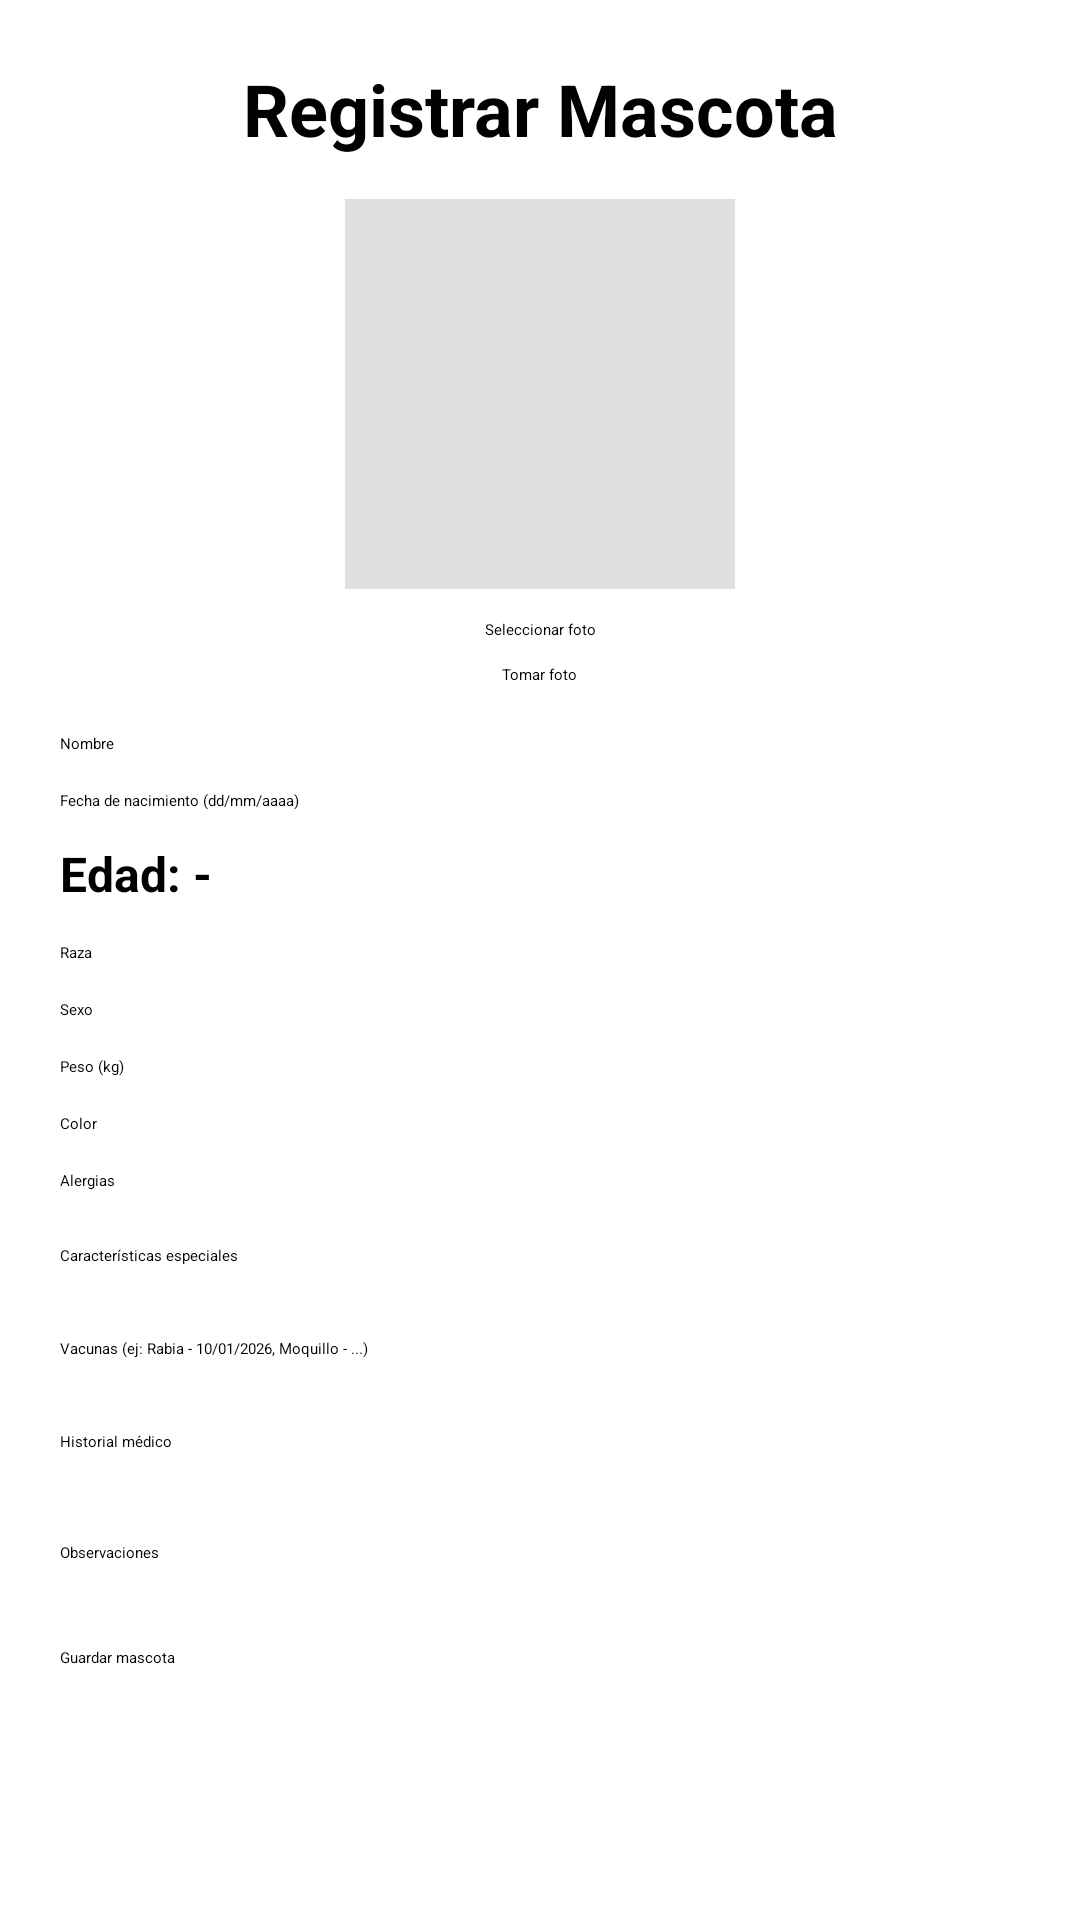

Reconstruct the res/layout file that produces this screen, plus the resources it refers to.
<!-- AndroidManifest.xml: application theme Theme.MiPrimeraApp -->
<!-- res/layout/activity_add_pet.xml -->
<?xml version="1.0" encoding="utf-8"?>
<ScrollView xmlns:android="http://schemas.android.com/apk/res/android"
    xmlns:app="http://schemas.android.com/apk/res-auto"
    android:layout_width="match_parent"
    android:layout_height="match_parent"
    android:padding="20dp">

    <androidx.constraintlayout.widget.ConstraintLayout
        android:layout_width="match_parent"
        android:layout_height="wrap_content">

        <TextView
            android:id="@+id/tvTituloAddPet"
            android:layout_width="0dp"
            android:layout_height="wrap_content"
            android:text="Registrar Mascota"
            android:textSize="24sp"
            android:textStyle="bold"
            android:textAlignment="center"
            app:layout_constraintTop_toTopOf="parent"
            app:layout_constraintStart_toStartOf="parent"
            app:layout_constraintEnd_toEndOf="parent" />

        
        <ImageView
            android:id="@+id/imgMascota"
            android:layout_width="130dp"
            android:layout_height="130dp"
            android:layout_marginTop="14dp"
            android:src="@mipmap/ic_launcher"
            android:scaleType="centerCrop"
            android:background="#E0E0E0"
            app:layout_constraintTop_toBottomOf="@id/tvTituloAddPet"
            app:layout_constraintStart_toStartOf="parent"
            app:layout_constraintEnd_toEndOf="parent" />

        <Button
            android:id="@+id/btnSeleccionarImagen"
            android:layout_width="wrap_content"
            android:layout_height="wrap_content"
            android:text="Seleccionar foto"
            android:layout_marginTop="10dp"
            app:layout_constraintTop_toBottomOf="@id/imgMascota"
            app:layout_constraintStart_toStartOf="parent"
            app:layout_constraintEnd_toEndOf="parent" />

        <Button
            android:id="@+id/btnTomarFoto"
            android:layout_width="wrap_content"
            android:layout_height="wrap_content"
            android:text="Tomar foto"
            android:layout_marginTop="8dp"
            app:layout_constraintTop_toBottomOf="@id/btnSeleccionarImagen"
            app:layout_constraintStart_toStartOf="parent"
            app:layout_constraintEnd_toEndOf="parent" />

        <EditText
            android:id="@+id/etNombreMascota"
            android:layout_width="0dp"
            android:layout_height="wrap_content"
            android:hint="Nombre"
            android:inputType="textPersonName"
            android:layout_marginTop="16dp"
            app:layout_constraintTop_toBottomOf="@id/btnTomarFoto"
            app:layout_constraintStart_toStartOf="parent"
            app:layout_constraintEnd_toEndOf="parent" />

        <EditText
            android:id="@+id/etFechaNacimientoMascota"
            android:layout_width="0dp"
            android:layout_height="wrap_content"
            android:hint="Fecha de nacimiento (dd/mm/aaaa)"
            android:focusable="false"
            android:clickable="true"
            android:layout_marginTop="12dp"
            app:layout_constraintTop_toBottomOf="@id/etNombreMascota"
            app:layout_constraintStart_toStartOf="parent"
            app:layout_constraintEnd_toEndOf="parent" />

        <TextView
            android:id="@+id/tvEdad"
            android:layout_width="wrap_content"
            android:layout_height="wrap_content"
            android:text="Edad: -"
            android:textSize="16sp"
            android:textStyle="bold"
            android:layout_marginTop="10dp"
            app:layout_constraintTop_toBottomOf="@id/etFechaNacimientoMascota"
            app:layout_constraintStart_toStartOf="parent" />

        <EditText
            android:id="@+id/etRaza"
            android:layout_width="0dp"
            android:layout_height="wrap_content"
            android:hint="Raza"
            android:layout_marginTop="12dp"
            app:layout_constraintTop_toBottomOf="@id/tvEdad"
            app:layout_constraintStart_toStartOf="parent"
            app:layout_constraintEnd_toEndOf="parent" />

        <EditText
            android:id="@+id/etSexo"
            android:layout_width="0dp"
            android:layout_height="wrap_content"
            android:hint="Sexo"
            android:layout_marginTop="12dp"
            app:layout_constraintTop_toBottomOf="@id/etRaza"
            app:layout_constraintStart_toStartOf="parent"
            app:layout_constraintEnd_toEndOf="parent" />

        <EditText
            android:id="@+id/etPeso"
            android:layout_width="0dp"
            android:layout_height="wrap_content"
            android:hint="Peso (kg)"
            android:inputType="numberDecimal"
            android:layout_marginTop="12dp"
            app:layout_constraintTop_toBottomOf="@id/etSexo"
            app:layout_constraintStart_toStartOf="parent"
            app:layout_constraintEnd_toEndOf="parent" />

        <EditText
            android:id="@+id/etColor"
            android:layout_width="0dp"
            android:layout_height="wrap_content"
            android:hint="Color"
            android:layout_marginTop="12dp"
            app:layout_constraintTop_toBottomOf="@id/etPeso"
            app:layout_constraintStart_toStartOf="parent"
            app:layout_constraintEnd_toEndOf="parent" />

        <EditText
            android:id="@+id/etAlergias"
            android:layout_width="0dp"
            android:layout_height="wrap_content"
            android:hint="Alergias"
            android:minLines="2"
            android:gravity="top|start"
            android:inputType="textMultiLine"
            android:layout_marginTop="12dp"
            app:layout_constraintTop_toBottomOf="@id/etColor"
            app:layout_constraintStart_toStartOf="parent"
            app:layout_constraintEnd_toEndOf="parent" />

        <EditText
            android:id="@+id/etCaracteristicas"
            android:layout_width="0dp"
            android:layout_height="wrap_content"
            android:hint="Características especiales"
            android:inputType="textMultiLine"
            android:minLines="3"
            android:gravity="top|start"
            android:layout_marginTop="12dp"
            app:layout_constraintTop_toBottomOf="@id/etAlergias"
            app:layout_constraintStart_toStartOf="parent"
            app:layout_constraintEnd_toEndOf="parent" />

        <EditText
            android:id="@+id/etVacunas"
            android:layout_width="0dp"
            android:layout_height="wrap_content"
            android:hint="Vacunas (ej: Rabia - 10/01/2026, Moquillo - ...)"
            android:inputType="textMultiLine"
            android:minLines="3"
            android:gravity="top|start"
            android:layout_marginTop="12dp"
            app:layout_constraintTop_toBottomOf="@id/etCaracteristicas"
            app:layout_constraintStart_toStartOf="parent"
            app:layout_constraintEnd_toEndOf="parent" />

        <EditText
            android:id="@+id/etHistorialMedico"
            android:layout_width="0dp"
            android:layout_height="wrap_content"
            android:hint="Historial médico"
            android:inputType="textMultiLine"
            android:minLines="4"
            android:gravity="top|start"
            android:layout_marginTop="12dp"
            app:layout_constraintTop_toBottomOf="@id/etVacunas"
            app:layout_constraintStart_toStartOf="parent"
            app:layout_constraintEnd_toEndOf="parent" />

        <EditText
            android:id="@+id/etObservaciones"
            android:layout_width="0dp"
            android:layout_height="wrap_content"
            android:hint="Observaciones"
            android:inputType="textMultiLine"
            android:minLines="3"
            android:gravity="top|start"
            android:layout_marginTop="12dp"
            app:layout_constraintTop_toBottomOf="@id/etHistorialMedico"
            app:layout_constraintStart_toStartOf="parent"
            app:layout_constraintEnd_toEndOf="parent" />

        <Button
            android:id="@+id/btnGuardarMascota"
            android:layout_width="0dp"
            android:layout_height="wrap_content"
            android:text="Guardar mascota"
            android:layout_marginTop="16dp"
            app:layout_constraintTop_toBottomOf="@id/etObservaciones"
            app:layout_constraintStart_toStartOf="parent"
            app:layout_constraintEnd_toEndOf="parent" />

        <TextView
            android:id="@+id/tvMensajeAddPet"
            android:layout_width="0dp"
            android:layout_height="wrap_content"
            android:text=""
            android:textAlignment="center"
            android:layout_marginTop="10dp"
            app:layout_constraintTop_toBottomOf="@id/btnGuardarMascota"
            app:layout_constraintStart_toStartOf="parent"
            app:layout_constraintEnd_toEndOf="parent" />

    </androidx.constraintlayout.widget.ConstraintLayout>
</ScrollView>
<!-- resources referenced by this layout -->
<resources>
  <style name="Theme.MiPrimeraApp" parent="Base.Theme.MiPrimeraApp">
          
          <item name="android:navigationBarColor">@android:color/transparent</item>
          <item name="android:statusBarColor">@android:color/transparent</item>
          <item name="android:windowLightStatusBar">?attr/isLightTheme</item>
      </style>
</resources>
